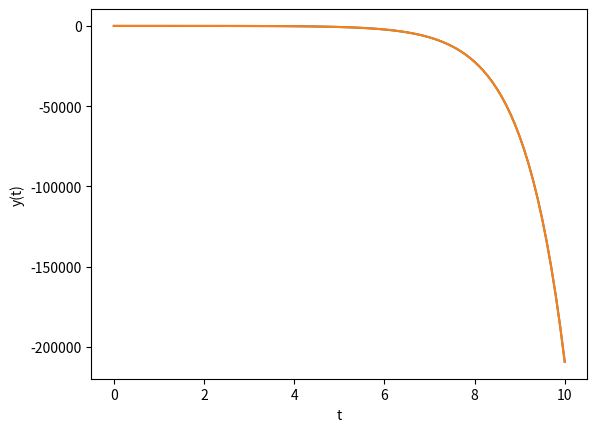

Python code for this plot:

from scipy.integrate import odeint
import numpy as np
import matplotlib.pyplot as plt
import sympy
import time
# y'' - 2y' + y = sin(t), y(0)=1.0,y'(0)=-0.5
def f(y, t, b, c):#return y',y''
    dydt = [y[1], np.sin(t)-c*y[0]-b*y[1]] #y'' = sin(y)-y(t)+2y'(t)
    return dydt
b = -2
c = 1
y0 = [1, -0.5]
t_all = np.linspace(0, 10,101)
start_odeint = time.time()
sol = odeint(f, y0, t_all, args=(b, c))
end_odeint = time.time()

plt.xlabel("t")
plt.ylabel("y(t)")
plt.plot(t_all,sol[:,0])

t = sympy.symbols('t')
y = sympy.Function('y')

dydt = sympy.diff(y(t),t,1)
dy2dt2 = sympy.diff(y(t),t,2)
eqn = sympy.Eq(dy2dt2 - 2*dydt + y(t), sympy.sin(t) ) # define ODE
ics = {y(0): 1.0, y(t).diff(t).subs(t, 0): -0.5}

start_dsolve = time.time()
sol2 = sympy.dsolve(eqn,y(t),ics=ics)
end_dsolve = time.time()

f = sympy.lambdify(t,sol2.rhs,'numpy')
plt.plot(t_all,f(t_all))
plt.show()
print("Odeint uses time : {} s".format(end_odeint-start_odeint))
print("Odeint uses time : {} s".format(end_dsolve-start_dsolve))
